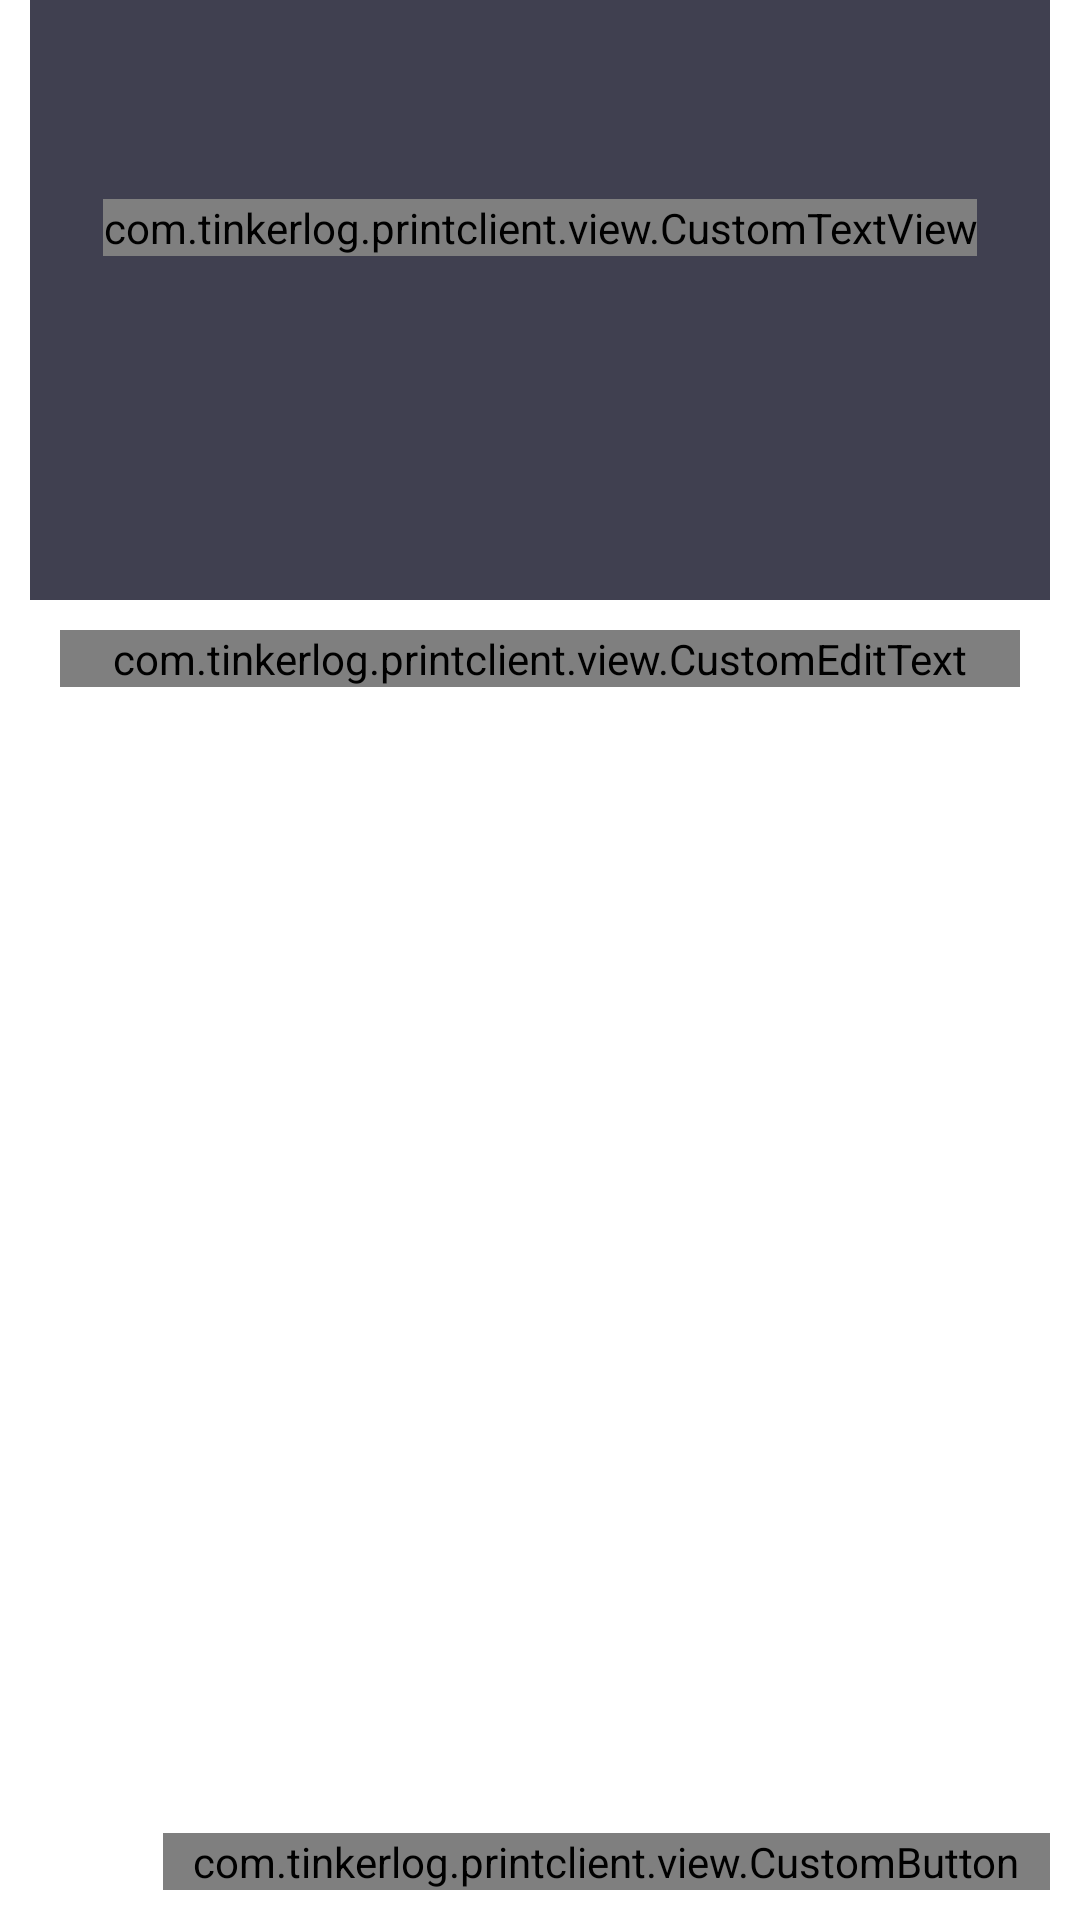

Android layout source for this screen:
<!-- AndroidManifest.xml: application theme AppTheme -->
<!-- res/layout/activity_print_load.xml -->
<?xml version="1.0" encoding="utf-8"?>
<RelativeLayout
    android:id="@+id/list_image_container"
    android:layout_width="match_parent"
    android:layout_height="wrap_content"
    android:paddingLeft="10dp"
    android:paddingRight="10dp"
    android:paddingBottom="10dp"
    xmlns:android="http://schemas.android.com/apk/res/android">

    <RelativeLayout
        android:id="@+id/act_print_image_container"
        android:layout_width="match_parent"
        android:layout_height="wrap_content">

        <ImageView
            android:id="@+id/frg_print_image"
            android:layout_width="match_parent"
            android:minHeight="200dp"
            android:layout_height="wrap_content"
            android:adjustViewBounds="true"
            android:background="#FF404050"/>

        <LinearLayout
            android:layout_width="match_parent"
            android:layout_height="wrap_content"
            android:layout_below="@+id/frg_print_image"
            android:orientation="horizontal"
            android:weightSum="3">
            <ImageView
                android:id="@+id/act_print_image_1"
                android:layout_width="wrap_content"
                android:layout_height="wrap_content"
                android:layout_weight="1"
                android:adjustViewBounds="true"
                android:background="#FF404050"/>
            <ImageView
                android:id="@+id/act_print_image_2"
                android:layout_width="wrap_content"
                android:layout_height="wrap_content"
                android:layout_weight="1"
                android:adjustViewBounds="true"
                android:background="#FF408050"/>
            <ImageView
                android:id="@+id/act_print_image_3"
                android:layout_width="wrap_content"
                android:layout_height="wrap_content"
                android:layout_weight="1"
                android:adjustViewBounds="true"
                android:background="#FF404050"/>
        </LinearLayout>


        <LinearLayout
            android:id="@+id/act_print_empty"
            android:layout_width="wrap_content"
            android:layout_height="wrap_content"
            android:layout_centerInParent="true"
            android:orientation="vertical">
            <com.example.printclient.view.CustomTextView
                android:layout_width="wrap_content"
                android:layout_height="wrap_content"
                android:layout_gravity="center_horizontal"
                android:text="NO IMAGE"
                android:textSize="24sp"
                style="@style/CustomText"/>
            <LinearLayout
                android:layout_width="wrap_content"
                android:layout_height="wrap_content"
                android:layout_gravity="center_horizontal"
                android:layout_marginTop="20dp"
                android:orientation="horizontal">
                <ImageButton
                    android:id="@+id/act_print_camera"
                    android:layout_width="28dp"
                    android:layout_height="28dp"
                    android:layout_marginRight="10dp"
                    android:background="@drawable/camera"/>
                <ImageButton
                    android:id="@+id/act_print_collection"
                    android:layout_width="28dp"
                    android:layout_height="28dp"
                    android:layout_marginLeft="10dp"
                    android:background="@drawable/collections"/>
            </LinearLayout>
        </LinearLayout>

    </RelativeLayout>

    <LinearLayout
        android:layout_width="match_parent"
        android:layout_height="match_parent"
        android:layout_below="@+id/act_print_image_container"
        android:paddingLeft="10dp"
        android:paddingRight="10dp"
        android:paddingTop="10dp"
        android:paddingBottom="10dp"
        android:orientation="vertical"
        >

        <com.example.printclient.view.CustomEditText
            android:id="@+id/act_print_image_name"
            android:layout_width="match_parent"
            android:layout_height="wrap_content"
            android:layout_gravity="center_vertical"
            android:textSize="24sp"
            android:imeOptions="actionDone"
            android:inputType="text"
            style="@style/CustomText"
            android:hint="Name"
            />
    </LinearLayout>

    <com.example.printclient.view.CustomButton
        android:id="@+id/act_print_process_btn"
        android:layout_width="wrap_content"
        android:layout_height="wrap_content"
        android:layout_alignParentBottom="true"
        android:layout_alignParentRight="true"
        android:paddingLeft="10dp"
        android:paddingRight="10dp"
        android:text="PROCESS"
        android:background="@color/button_background"
        style="@style/CustomButton"
        />

</RelativeLayout>
<!-- resources referenced by this layout -->
<resources>
  <color name="button_background">#FF303030</color>
  <style name="CustomButton">
          
          <item name="fontName">fonts/Ozone.ttf</item>
          <item name="android:textColor">@color/textColor</item>
          <item name="android:textSize">22sp</item>
          <item name="android:background">@drawable/button</item>
      </style>
  <style name="CustomText">
          
          <item name="fontName">fonts/Ozone.ttf</item>
          <item name="android:textColor">@color/textColor</item>
      </style>
  <style name="AppTheme" parent="android:Theme.Holo.Light.DarkActionBar">
  
      <item name="android:windowActionBar">true</item>
          
      </style>
  <color name="textColor">#FFD0D0D0</color>
  <!-- drawable button (drawable) -->
  <?xml version="1.0" encoding="utf-8"?>
  <selector xmlns:android="http://schemas.android.com/apk/res/android">
      <item android:state_pressed="true" android:drawable="@drawable/button_back_pressed" />
      <item android:drawable="@drawable/button_back"/>
  </selector>
  <!-- drawable button_back_pressed (drawable) -->
  <?xml version="1.0" encoding="utf-8"?>
  <shape xmlns:android="http://schemas.android.com/apk/res/android"
      android:shape="rectangle">
      <solid android:color="@color/button_background_pressed"/>
      <corners android:radius="10dp"/>
  </shape>
  <!-- drawable button_back (drawable) -->
  <?xml version="1.0" encoding="utf-8"?>
  <shape xmlns:android="http://schemas.android.com/apk/res/android"
      android:shape="rectangle">
      <solid android:color="@color/button_background"/>
      <corners android:radius="10dp"/>
  </shape>
  <color name="button_background_pressed">#FF20A080</color>
</resources>
